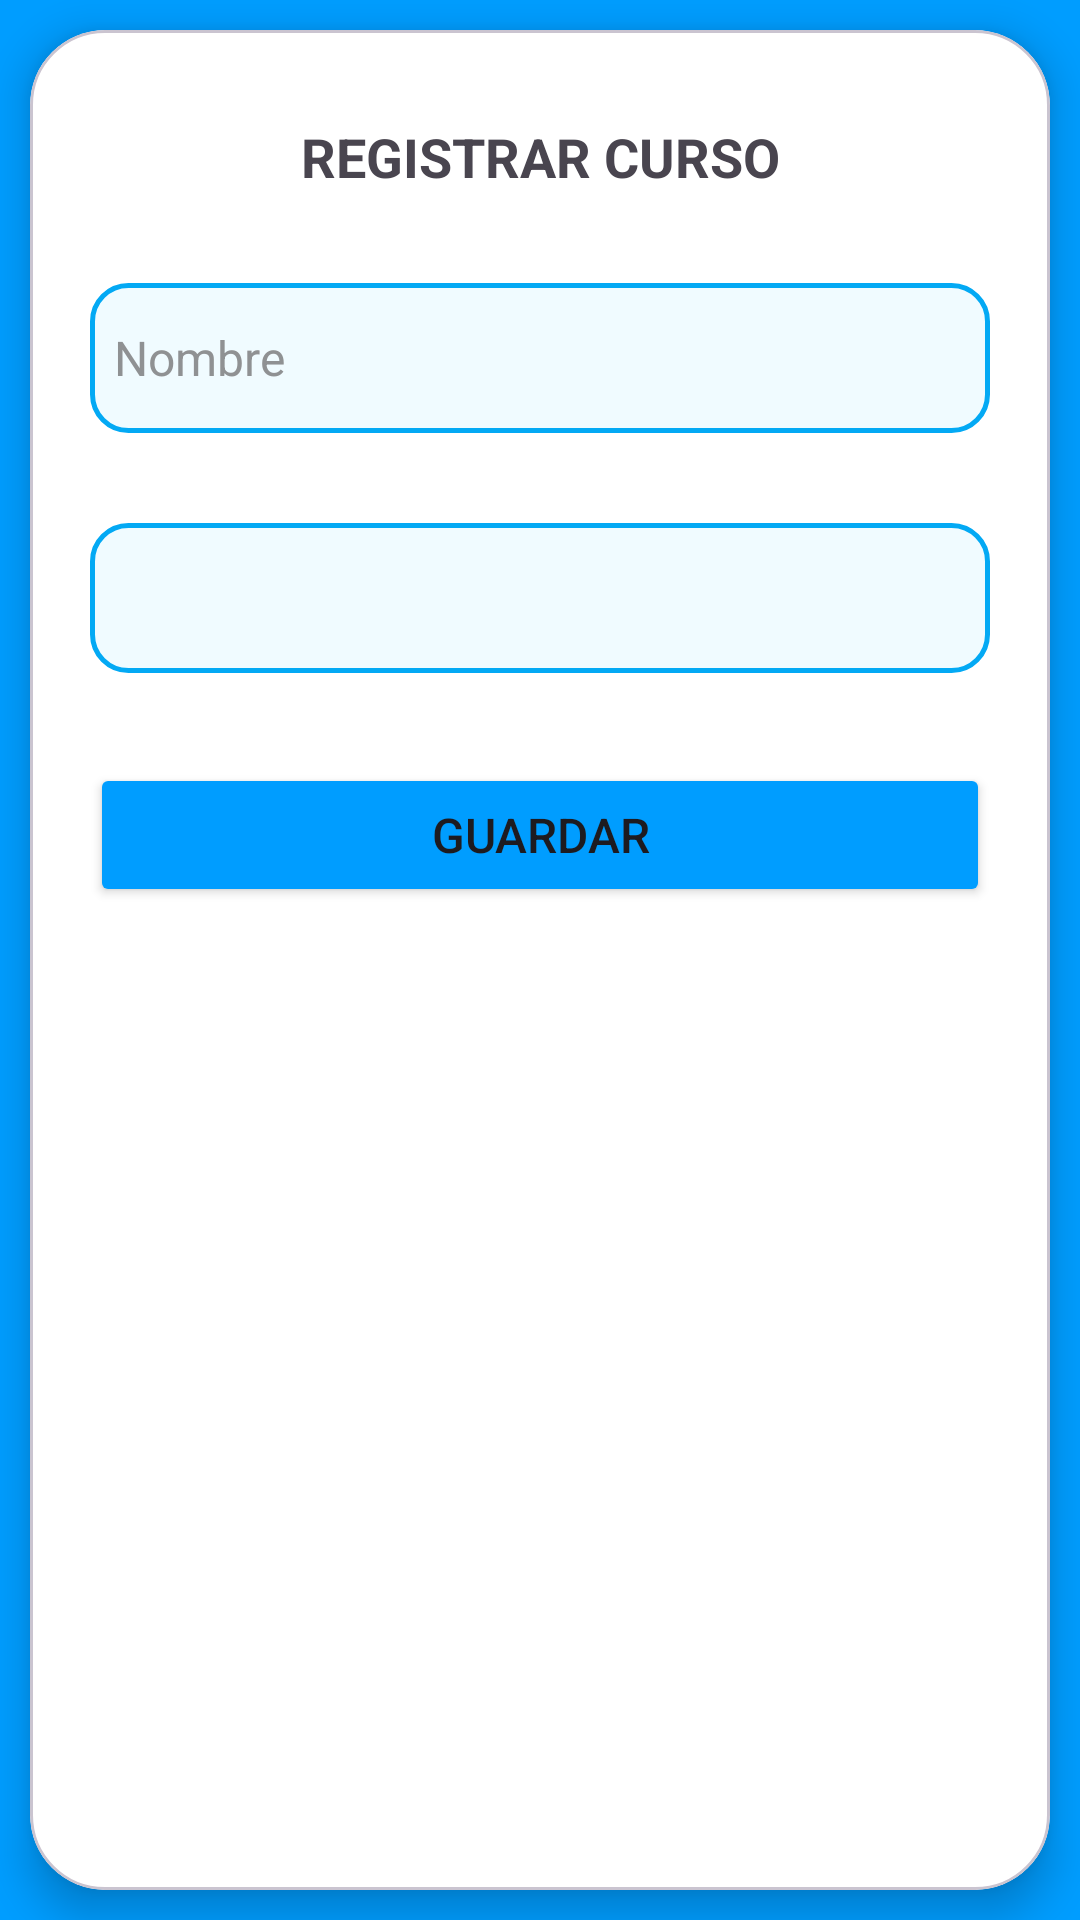

Here is an Android app screen rendered from its layout file. Give the layout XML and the strings, colors and styles it references.
<!-- AndroidManifest.xml: application theme Theme.ControlAdministrativo -->
<!-- res/layout/activity_curso.xml -->
<?xml version="1.0" encoding="utf-8"?>
<androidx.constraintlayout.widget.ConstraintLayout xmlns:android="http://schemas.android.com/apk/res/android"
    xmlns:app="http://schemas.android.com/apk/res-auto"
    xmlns:tools="http://schemas.android.com/tools"
    android:layout_width="match_parent"
    android:layout_height="match_parent"
    android:background="@color/app_theme"
    tools:context=".Views.Cursos.CursoActivity">

    <com.google.android.material.card.MaterialCardView
        android:layout_width="match_parent"
        android:layout_height="0dp"
        android:layout_margin="10dp"
        app:layout_constraintTop_toTopOf="parent"
        app:layout_constraintBottom_toBottomOf="parent"
        app:layout_constraintStart_toStartOf="parent"
        app:layout_constraintEnd_toEndOf="parent"
        app:cardCornerRadius="25dp"
        app:cardElevation="8dp"
        app:cardBackgroundColor="#FFFFFF">

        <androidx.constraintlayout.widget.ConstraintLayout
            android:layout_width="match_parent"
            android:layout_height="match_parent"
            android:layout_margin="20dp"
            >

            <TextView
                android:id="@+id/RegistroDocente"
                android:layout_width="wrap_content"
                android:layout_height="wrap_content"
                android:text="REGISTRAR CURSO"
                android:textStyle="bold"
                android:textSize="18dp"
                android:layout_marginTop="10dp"
                app:layout_constraintTop_toTopOf="parent"
                app:layout_constraintStart_toStartOf="parent"
                app:layout_constraintEnd_toEndOf="parent"
                />

            <EditText
                android:id="@+id/editTextNombreCurso"
                android:layout_width="0dp"
                android:layout_height="50dp"
                android:layout_marginTop="30dp"
                android:background="@drawable/edit_text_background"
                android:drawablePadding="8dp"
                android:drawableTint="@color/app_theme"
                android:ems="10"
                android:hint="Nombre"
                android:inputType="text"
                android:paddingStart="8dp"
                android:textColorHint="@color/material_dynamic_neutral60"
                android:textSize="16dp"
                app:layout_constraintEnd_toEndOf="parent"
                app:layout_constraintHorizontal_bias="0.497"
                app:layout_constraintStart_toStartOf="parent"
                app:layout_constraintTop_toBottomOf="@+id/RegistroDocente" />

            <Spinner
                android:id="@+id/cboGradoCurso"
                android:layout_width="0dp"
                android:layout_height="50dp"
                android:layout_marginTop="30dp"
                android:background="@drawable/edit_text_background"
                app:layout_constraintStart_toStartOf="parent"
                app:layout_constraintEnd_toEndOf="parent"
                app:layout_constraintTop_toBottomOf="@+id/editTextNombreCurso"
                >
            </Spinner>

            <LinearLayout
                android:layout_width="match_parent"
                android:layout_height="wrap_content"
                android:orientation="horizontal"
                android:layout_marginTop="30dp"
                app:layout_constraintTop_toBottomOf="@+id/cboGradoCurso"
                >

                <Button
                    android:id="@+id/guardarCursoButton"
                    android:layout_width="match_parent"
                    android:layout_height="wrap_content"
                    android:backgroundTint="@color/app_theme"
                    android:text="Guardar"
                    android:textSize="16dp"
                    app:cornerRadius="8dp" />
            </LinearLayout>
        </androidx.constraintlayout.widget.ConstraintLayout>
    </com.google.android.material.card.MaterialCardView>

</androidx.constraintlayout.widget.ConstraintLayout>
<!-- resources referenced by this layout -->
<resources>
  <color name="app_theme">#009dff</color>
  <!-- drawable edit_text_background (drawable) -->
  <?xml version="1.0" encoding="utf-8"?>
  <shape xmlns:android="http://schemas.android.com/apk/res/android"
      android:shape="rectangle">
  
      <solid android:color="@color/edit_text_background" />
      <corners android:radius="12dp" />
      <stroke android:width="1.5dp"
          android:color="@color/edit_text_border" />
  
  
  
  </shape>
  <style name="Theme.ControlAdministrativo" parent="Base.Theme.ControlAdministrativo" />
  <color name="edit_text_background">#f0fbff</color>
  <color name="edit_text_border">#03A9F4</color>
  <style name="Base.Theme.ControlAdministrativo" parent="Theme.Material3.DayNight.NoActionBar">
          
          
      </style>
</resources>
